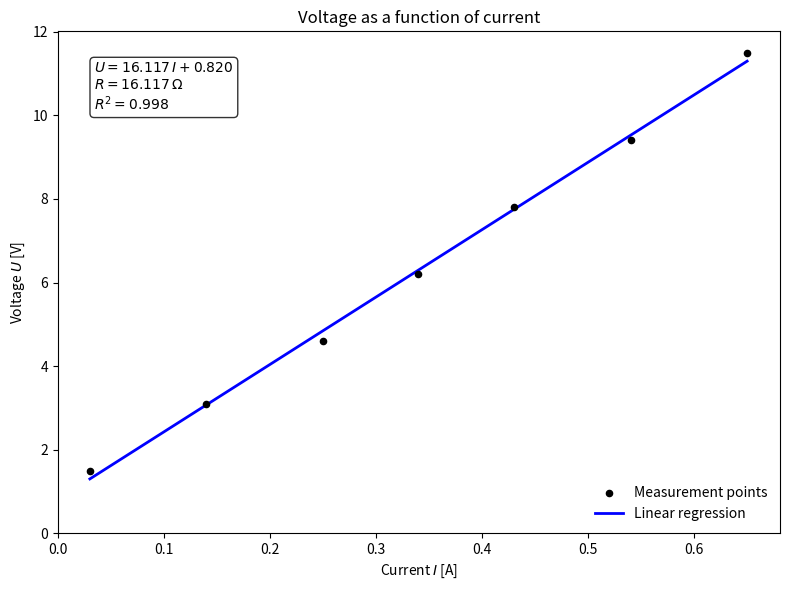

The script that saved this image:
import numpy as np
from scipy import stats
import matplotlib.pyplot as plt

# --- Data ---
dataX = np.array([0.03, 0.14, 0.25, 0.34, 0.43, 0.54, 0.65])
dataY = np.array([1.5, 3.1, 4.6, 6.2, 7.8, 9.4, 11.5])


# --- Linear regression ---
result = stats.linregress(dataX, dataY)

slope = result.slope
intercept = result.intercept
rSquared = result.rvalue ** 2


# --- Regression line ---
dataX_fit = np.linspace(dataX.min(), dataX.max(), 200)
dataY_fit = slope * dataX_fit + intercept


# --- Plot ---
plt.figure(figsize=(8, 6))

plt.scatter(dataX, dataY, 
    color="black", 
    s=20, 
    zorder=2, 
    label="Measurement points"
)

plt.plot(dataX_fit, dataY_fit, 
    color="blue", 
    linewidth=2, 
    zorder=1, 
    label="Linear regression"
)


# --- Regression equation ---
equationText = (
    f"$U = {slope:.3f}\\,I {intercept:+.3f}$\n"
    f"$R = {slope:.3f}\\,\\mathrm{{\\Omega}}$\n"
    f"$R^2 = {rSquared:.3f}$"
)

plt.text(0.05, 0.94,
    equationText,
    transform=plt.gca().transAxes,
    fontsize=10,
    verticalalignment="top",
    bbox=dict(
        boxstyle="round", 
        facecolor="white", 
        alpha=0.8
    )
)


# --- Plot labels and formatting ---
plt.title("Voltage as a function of current")
plt.xlabel(r"Current $I$ [A]")
plt.ylabel(r"Voltage $U$ [V]")

plt.xlim(left=0)
plt.ylim(bottom=0)

plt.legend(frameon=False, loc="lower right")


# --- Save and display ---
plt.tight_layout()
plt.savefig("LinearRegression.png", dpi=300, bbox_inches="tight")
plt.show()
